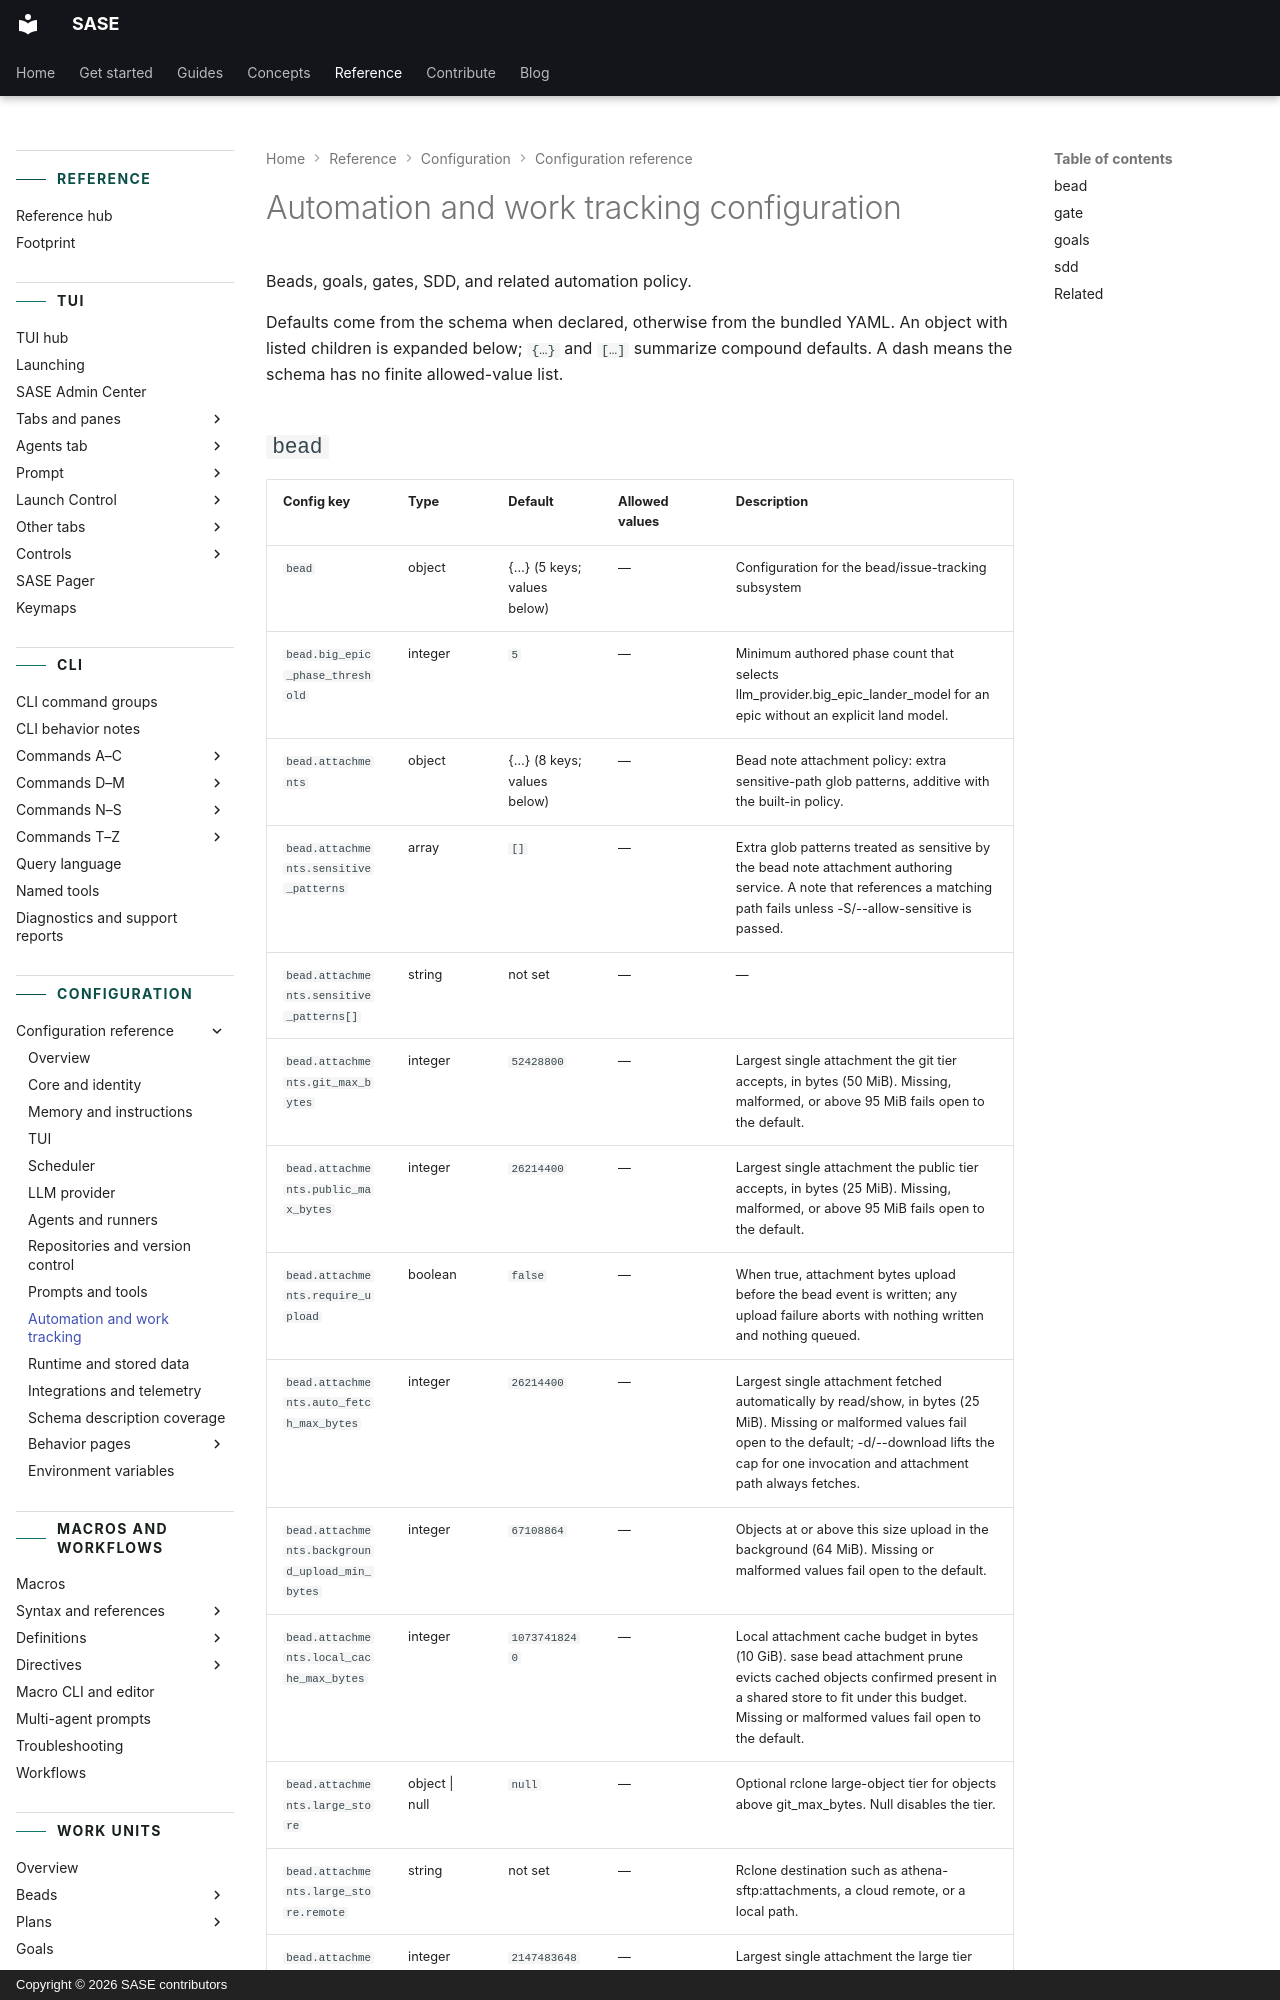

repository: sase-org/sase · page: reference/config/automation/index.html · generator: mkdocs · copyright: Copyright © 2026 SASE contributors

---
title: Automation and work tracking configuration
description: Beads, goals, gates, SDD, and related automation policy.
---

<!-- generated, do not edit; source: src/sase/config/sase.schema.json and src/sase/default_config.yml (tools/render_config; run just fix to regenerate) -->

# Automation and work tracking configuration

Beads, goals, gates, SDD, and related automation policy.

Defaults come from the schema when declared, otherwise from the bundled YAML. An object
with listed children is expanded below; `{…}` and `[…]` summarize compound defaults. A
dash means the schema has no finite allowed-value list.
